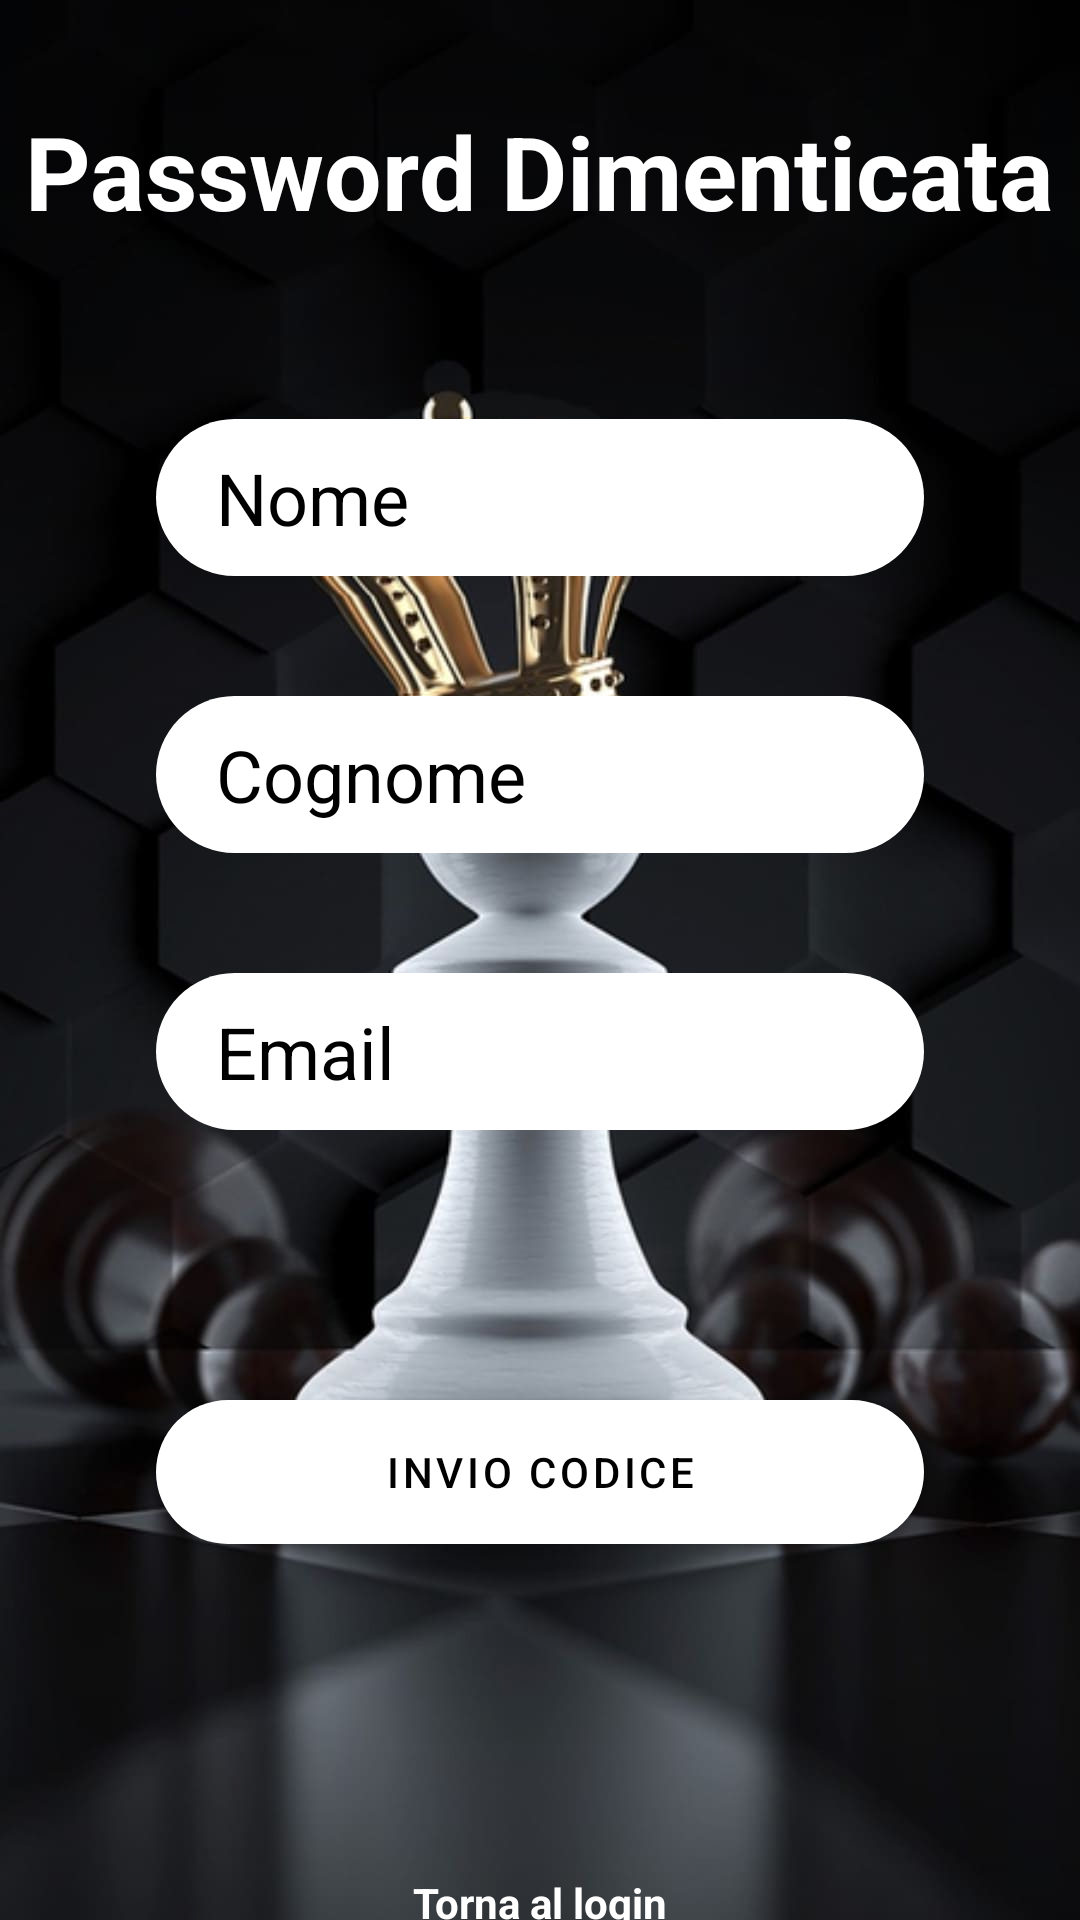

Write the Android layout XML for this screen, with the resource values it uses.
<!-- AndroidManifest.xml: application theme Theme.CircoloScacchistico -->
<!-- res/layout/activity_password.xml -->
<?xml version="1.0" encoding="utf-8"?>
<androidx.constraintlayout.widget.ConstraintLayout xmlns:android="http://schemas.android.com/apk/res/android"
    xmlns:app="http://schemas.android.com/apk/res-auto"
    xmlns:tools="http://schemas.android.com/tools"
    android:layout_width="match_parent"
    android:layout_height="match_parent"
    android:background="@drawable/scacchi"
    android:onClick="goToLogin"
    tools:context=".Autenticazione.activity.PasswordActivity">

    <TextView
        android:id="@+id/ViewPasswordDimenticata"
        android:layout_width="wrap_content"
        android:layout_height="wrap_content"
        android:text="Password Dimenticata"
        android:textColor="@color/colorWhite"
        android:textSize="34sp"
        android:textStyle="bold"
        app:layout_constraintBottom_toBottomOf="parent"
        app:layout_constraintEnd_toEndOf="parent"
        app:layout_constraintHorizontal_bias="0.492"
        app:layout_constraintStart_toStartOf="parent"
        app:layout_constraintTop_toTopOf="parent"
        app:layout_constraintVertical_bias="0.058" />

    <EditText

        android:id="@+id/NomePasswordDimenticata"
        android:layout_width="0dp"
        android:layout_height="wrap_content"
        android:layout_marginStart="52dp"
        android:layout_marginTop="60dp"
        android:layout_marginEnd="52dp"
        android:background="@drawable/input_bg"
        android:drawableLeft="@drawable/ic_person"
        android:drawablePadding="10dp"
        android:ems="10"
        android:hint="Nome"
        android:inputType="textPersonName"
        android:paddingLeft="20dp"
        android:paddingTop="10dp"
        android:paddingRight="10dp"
        android:paddingBottom="10dp"
        android:textColor="@color/black"
        android:textColorHint="@color/black"
        android:textSize="24sp"
        app:layout_constraintEnd_toEndOf="parent"
        app:layout_constraintHorizontal_bias="0.0"
        app:layout_constraintStart_toStartOf="parent"
        app:layout_constraintTop_toBottomOf="@+id/ViewPasswordDimenticata" />

    <EditText
        android:id="@+id/CognomePasswordDimenticata"
        android:layout_width="0dp"
        android:layout_height="wrap_content"
        android:layout_marginTop="40dp"
        android:background="@drawable/input_bg"
        android:drawableLeft="@drawable/ic_person"
        android:drawablePadding="10dp"
        android:ems="10"
        android:hint="Cognome"
        android:inputType="textPersonName"
        android:paddingLeft="20dp"
        android:paddingTop="10dp"
        android:paddingRight="10dp"
        android:paddingBottom="10dp"
        android:textColor="@color/black"
        android:textColorHint="@color/black"
        android:textSize="24sp"
        app:layout_constraintEnd_toEndOf="@+id/NomePasswordDimenticata"
        app:layout_constraintStart_toStartOf="@+id/NomePasswordDimenticata"
        app:layout_constraintTop_toBottomOf="@+id/NomePasswordDimenticata" />

    <EditText
        android:id="@+id/EmailPasswordDimenticata"
        android:layout_width="0dp"
        android:layout_height="wrap_content"
        android:layout_marginTop="40dp"
        android:background="@drawable/input_bg"
        android:drawableLeft="@drawable/ic_email"
        android:drawablePadding="10dp"
        android:ems="10"
        android:hint="Email"
        android:inputType="textPersonName"
        android:paddingLeft="20dp"
        android:paddingTop="10dp"
        android:paddingRight="10dp"
        android:paddingBottom="10dp"
        android:textColor="@color/black"
        android:textColorHint="@color/black"
        android:textSize="24sp"
        app:layout_constraintEnd_toEndOf="@+id/CognomePasswordDimenticata"
        app:layout_constraintStart_toStartOf="@+id/CognomePasswordDimenticata"
        app:layout_constraintTop_toBottomOf="@+id/CognomePasswordDimenticata" />

    <Button
        android:id="@+id/BtnPasswordDimenticata"
        android:layout_width="0dp"
        android:layout_height="wrap_content"
        android:layout_marginTop="90dp"
        android:background="@drawable/input_bg"
        android:onClick="BottonePasswordDimenticata"
        android:text="Invio Codice"
        android:textAllCaps="true"
        android:textColor="@color/black"
        app:backgroundTint="@null"
        app:layout_constraintEnd_toEndOf="@+id/EmailPasswordDimenticata"
        app:layout_constraintStart_toStartOf="@+id/EmailPasswordDimenticata"
        app:layout_constraintTop_toBottomOf="@+id/EmailPasswordDimenticata" />

    <TextView
        android:id="@+id/returnLogin"
        android:layout_width="wrap_content"
        android:layout_height="wrap_content"
        android:layout_marginTop="110dp"
        android:onClick="goToLoginPass"
        android:text="Torna al login"
        android:textColor="@color/colorWhite"
        android:textSize="14sp"
        android:textStyle="bold"
        app:layout_constraintEnd_toEndOf="@+id/BtnPasswordDimenticata"
        app:layout_constraintStart_toStartOf="@+id/BtnPasswordDimenticata"
        app:layout_constraintTop_toBottomOf="@+id/BtnPasswordDimenticata" />

</androidx.constraintlayout.widget.ConstraintLayout>
<!-- resources referenced by this layout -->
<resources>
  <color name="black">#FF000000</color>
  <color name="colorWhite">#FFFFFF</color>
  <!-- drawable input_bg (drawable) -->
  <?xml version="1.0" encoding="utf-8"?>
  <shape xmlns:android="http://schemas.android.com/apk/res/android">
  
      <solid android:color="@color/colorWhite" />
      
      <corners android:radius="70dp"/>
  </shape>
  <!-- drawable scacchi: jpg bitmap (drawable-v24, 64812 bytes) -->
  <style name="Theme.CircoloScacchistico" parent="Theme.MaterialComponents.DayNight.DarkActionBar">
          
          <item name="colorPrimary">@color/purple_500</item>
          <item name="colorPrimaryVariant">@color/purple_700</item>
          <item name="colorOnPrimary">@color/white</item>
          
          <item name="colorSecondary">@color/teal_200</item>
          <item name="colorSecondaryVariant">@color/teal_700</item>
          <item name="colorOnSecondary">@color/black</item>
          
          <item name="android:statusBarColor">?attr/colorPrimaryVariant</item>
          
      </style>
  <color name="purple_500">#FF6200EE</color>
  <color name="purple_700">#FF3700B3</color>
  <color name="white">#FFFFFFFF</color>
  <color name="teal_200">#FF03DAC5</color>
  <color name="teal_700">#FF018786</color>
</resources>
